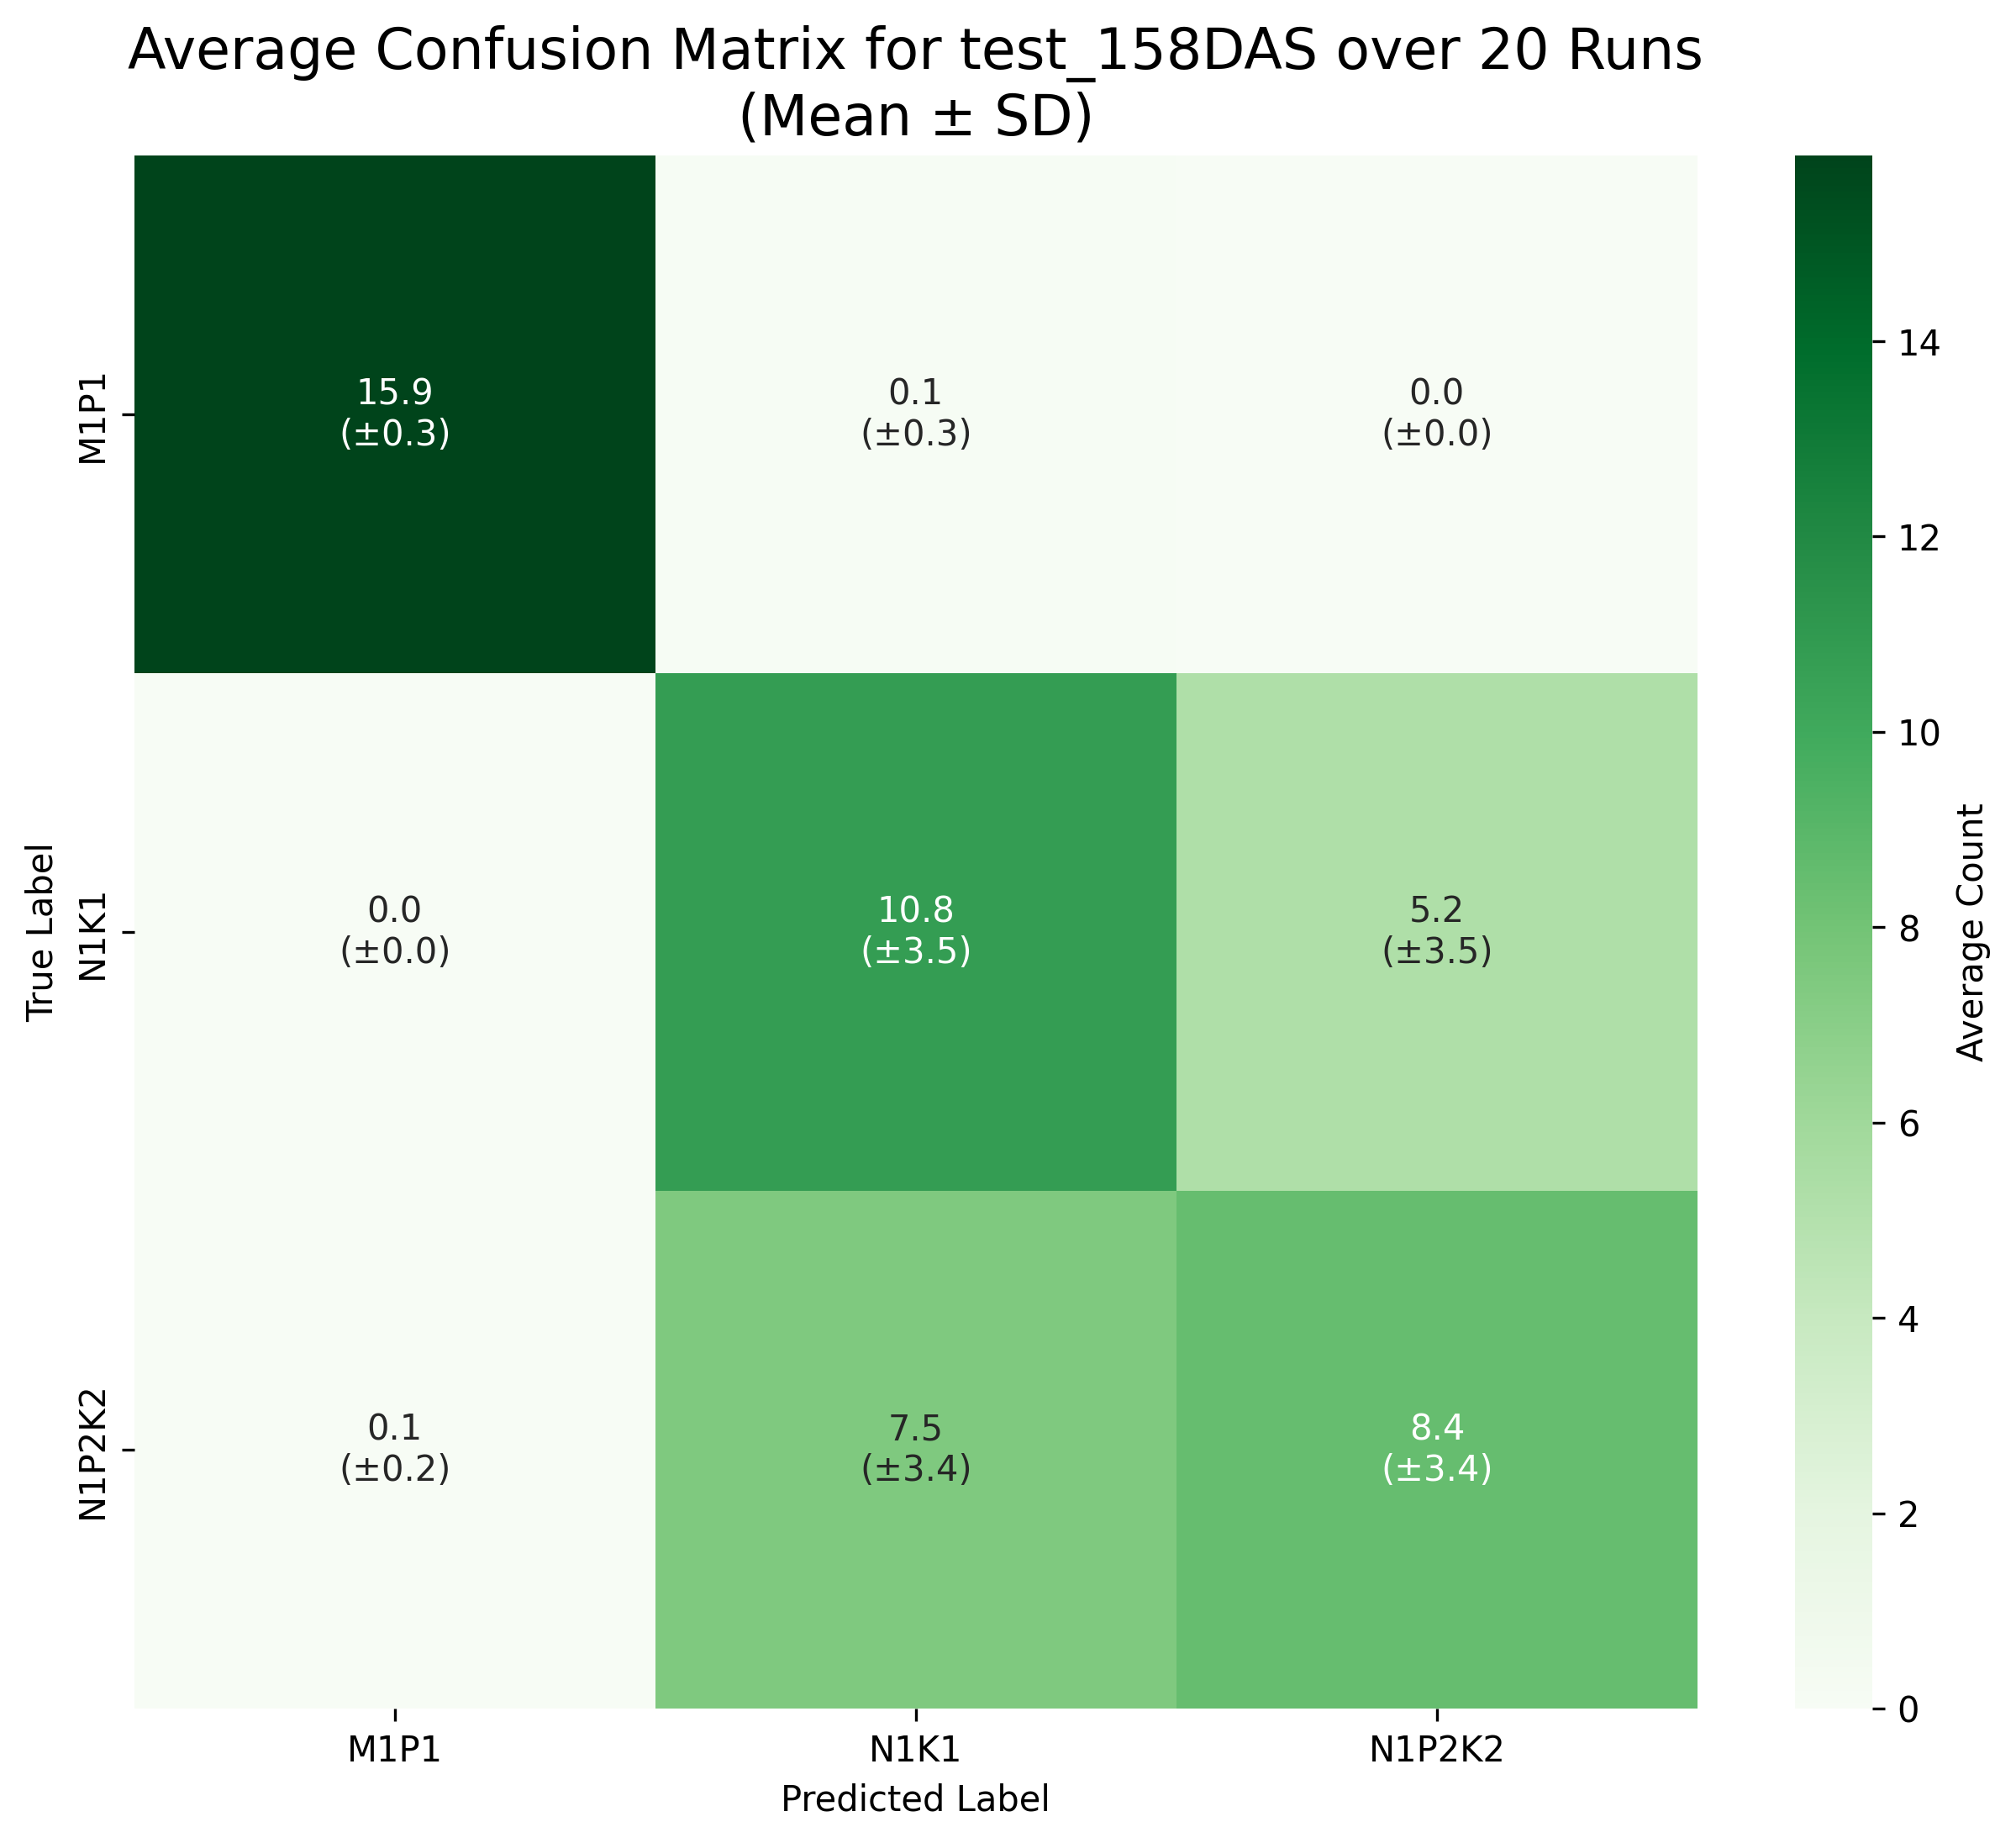

The file beside this chart, header and first rows:
True Label, M1P1, N1K1, N1P2K2
M1P1, 15.9, 0.1, 0.0
N1K1, 0.0, 10.75, 5.25
N1P2K2, 0.05, 7.5, 8.45
